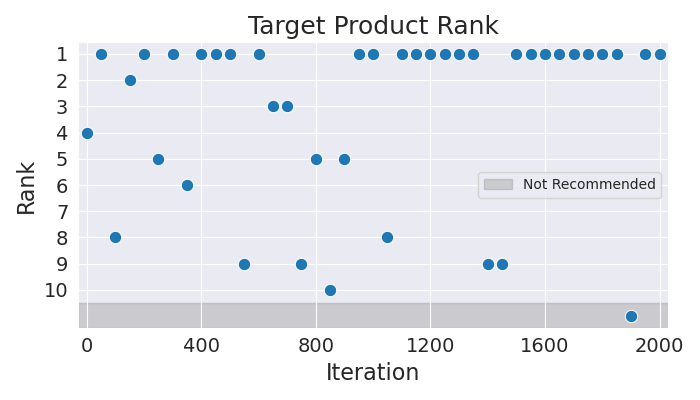

Data behind this chart, as committed beside it:
Iteration, Rank
0, 4
50, 1
100, 8
150, 2
200, 1
250, 5
300, 1
350, 6
400, 1
450, 1
500, 1
550, 9
600, 1
650, 3
700, 3
750, 9
800, 5
850, 10
900, 5
950, 1
1000, 1
1050, 8
1100, 1
1150, 1
1200, 1
1250, 1
1300, 1
1350, 1
1400, 9
1450, 9
1500, 1
1550, 1
1600, 1
1650, 1
1700, 1
1750, 1
1800, 1
1850, 1
1900, 11
1950, 1
2000, 1
